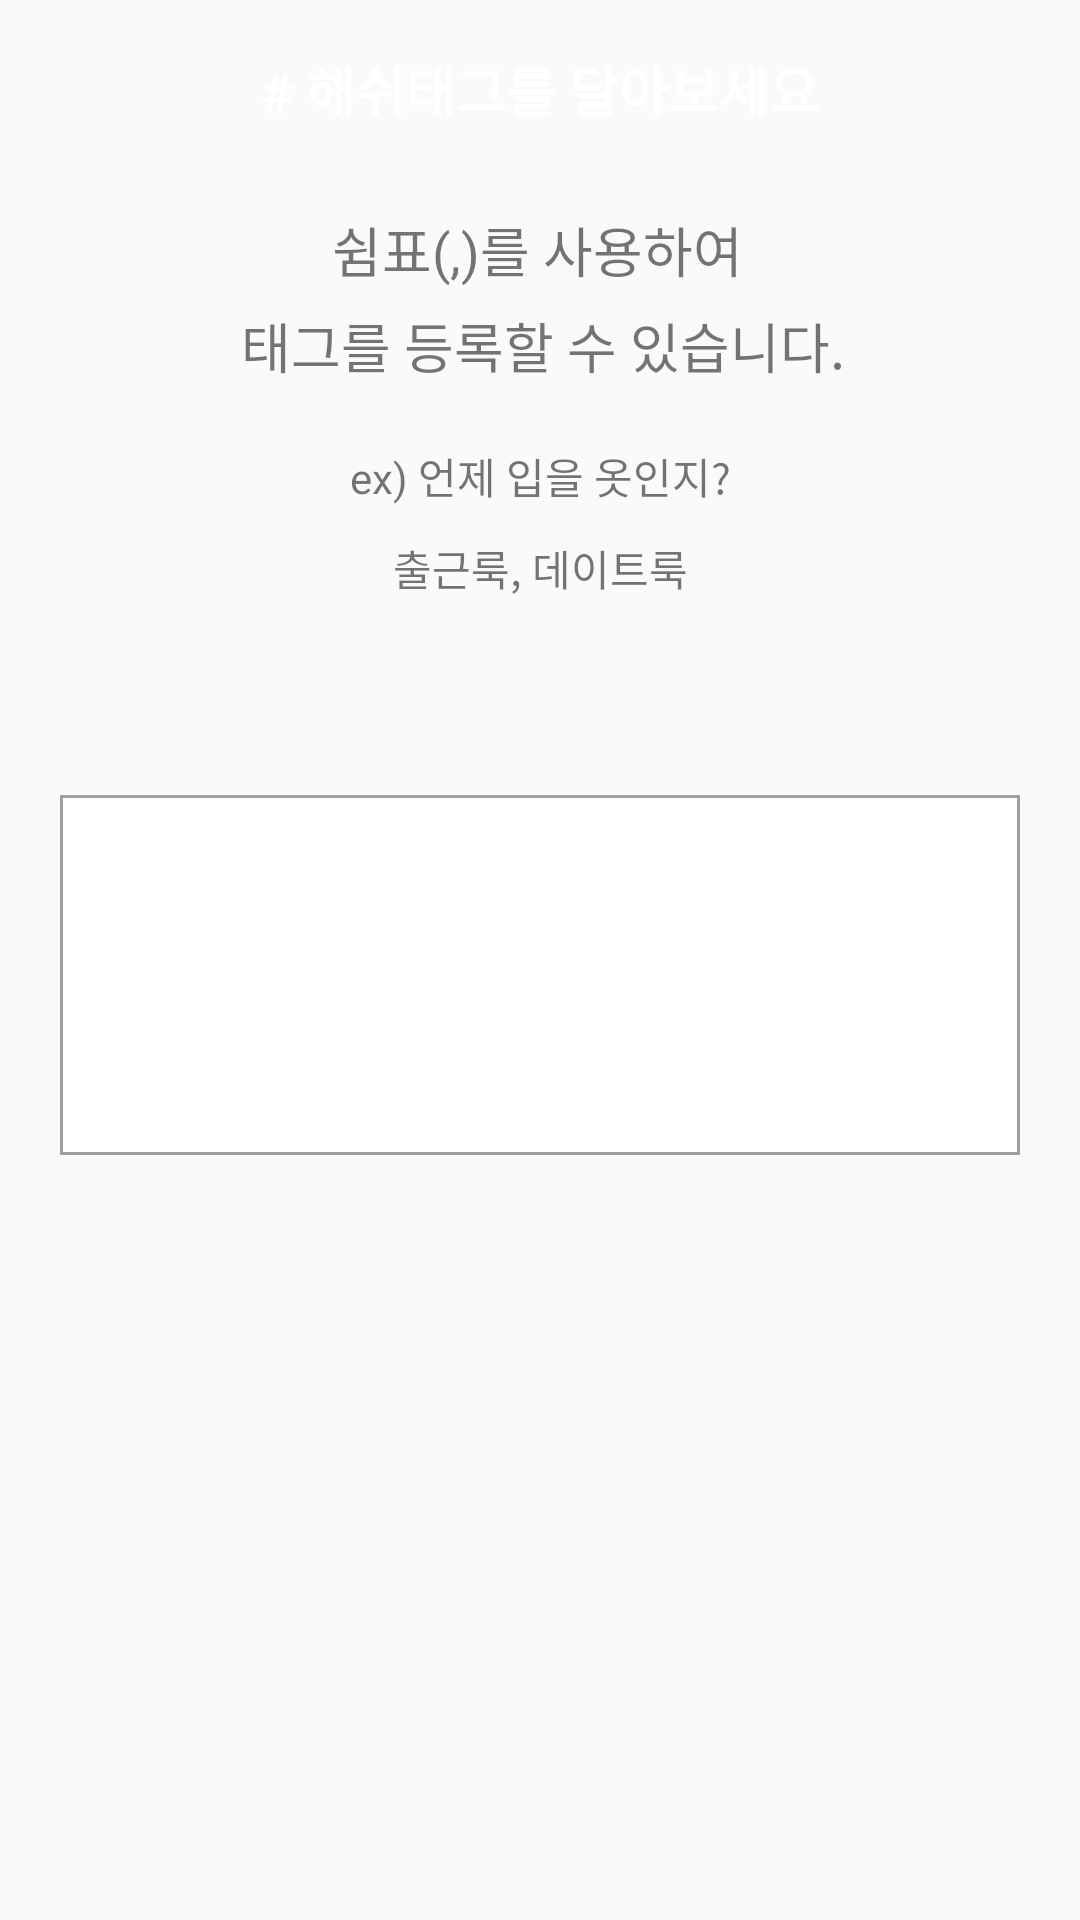

Reconstruct the res/layout file that produces this screen, plus the resources it refers to.
<!-- AndroidManifest.xml: application theme AppTheme -->
<!-- res/layout/dialog_codi_place.xml -->
<?xml version="1.0" encoding="utf-8"?>
<androidx.constraintlayout.widget.ConstraintLayout
    xmlns:android="http://schemas.android.com/apk/res/android"
    xmlns:app="http://schemas.android.com/apk/res-auto"
    xmlns:tools="http://schemas.android.com/tools"
    android:layout_width="match_parent"
    android:layout_height="match_parent">

    <TextView
        android:id="@+id/title"
        android:layout_width="0dp"
        android:layout_height="40dp"
        android:layout_marginTop="10dp"
        android:background="@color/black_de"
        android:gravity="center"
        android:text="# 해쉬태그를 달아보세요"
        android:textColor="@color/white"
        android:textSize="18sp"
        android:textStyle="bold"
        app:layout_constraintEnd_toEndOf="parent"
        app:layout_constraintStart_toStartOf="parent"
        app:layout_constraintTop_toTopOf="parent" />

    <TextView
        android:id="@+id/textView43"
        android:layout_width="wrap_content"
        android:layout_height="wrap_content"
        android:layout_marginTop="20dp"
        android:text="쉼표(,)를 사용하여"
        android:textSize="18sp"
        app:layout_constraintEnd_toEndOf="parent"
        app:layout_constraintHorizontal_bias="0.497"
        app:layout_constraintStart_toStartOf="parent"
        app:layout_constraintTop_toBottomOf="@+id/title"
        android:gravity="center"
        android:textColor="@color/black_de" />

    <TextView
        android:id="@+id/textView40"
        android:layout_width="wrap_content"
        android:layout_height="wrap_content"
        android:layout_marginTop="52dp"
        android:gravity="center"
        android:text="태그를 등록할 수 있습니다."
        android:textColor="@color/black_de"
        android:textSize="18sp"
        app:layout_constraintEnd_toEndOf="parent"
        app:layout_constraintHorizontal_bias="0.506"
        app:layout_constraintStart_toStartOf="parent"
        app:layout_constraintTop_toBottomOf="@+id/title" />

    <TextView
        android:id="@+id/textView44"
        android:layout_width="wrap_content"
        android:layout_height="wrap_content"
        android:layout_marginTop="20dp"
        android:gravity="center"
        android:text="ex) 언제 입을 옷인지?"
        android:textSize="14sp"
        app:layout_constraintEnd_toEndOf="parent"
        app:layout_constraintStart_toStartOf="parent"
        app:layout_constraintTop_toBottomOf="@+id/textView40" />

    <TextView
        android:id="@+id/textView34"
        android:layout_width="wrap_content"
        android:layout_height="wrap_content"
        android:layout_marginTop="10dp"
        android:gravity="center"
        android:text="출근룩, 데이트룩"
        android:textSize="14sp"
        app:layout_constraintEnd_toEndOf="parent"
        app:layout_constraintStart_toStartOf="parent"
        app:layout_constraintTop_toBottomOf="@+id/textView44" />

    <EditText
        android:id="@+id/text_input_hash"
        android:layout_width="0dp"
        android:layout_height="120dp"
        android:layout_marginStart="20dp"
        android:layout_marginTop="96dp"
        android:layout_marginEnd="20dp"
        android:background="@drawable/memo_border"
        android:ems="10"
        app:layout_constraintEnd_toEndOf="parent"
        app:layout_constraintStart_toStartOf="parent"
        app:layout_constraintTop_toBottomOf="@+id/textView44"
        android:gravity="top"/>

</androidx.constraintlayout.widget.ConstraintLayout>
<!-- resources referenced by this layout -->
<resources>
  <!-- drawable memo_border (drawable) -->
  <?xml version="1.0" encoding="utf-8"?>
  <layer-list xmlns:android="http://schemas.android.com/apk/res/android">
  
      <item>
          <shape android:shape="rectangle">
              <solid android:color="#a0a0a0" />
          </shape>
      </item>
  
      <item android:top = "1dp"
          android:right= "1dp"
          android:left="1dp"
          android:bottom="1dp">
  
          <shape android:shape="rectangle">
              <solid android:color="#ffffff" />
          </shape>
  
      </item>
  
  </layer-list>
  <style name="AppTheme" parent="Theme.AppCompat.Light.NoActionBar">
  
          
          <item name="colorPrimary">@android:color/black</item>
          <item name="colorPrimaryDark">@android:color/black</item>
  
          <item name="colorAccent">@color/colorAccent</item>
          <item name="android:itemBackground">@android:color/black</item>
          <item name="android:itemTextAppearance">@style/myCustomMenuTextAppearance</item>
  
          <item name="android:actionMenuTextColor">#FFFFFF</item>
          
          <item name="actionMenuTextColor">#FFFFFF</item>
  
  
      </style>
  <style name="myCustomMenuTextAppearance" parent="@android:style/TextAppearance.Widget.IconMenu.Item">
          <item name="android:textColor">@android:color/white</item>
      </style>
  <!-- not gathered from this repository: default colours our renderer supplied (Android Studio template values) -->
  <color name="white">#FFFFFFFF</color>
  <color name="colorAccent">#FF03DAC5</color>
</resources>
